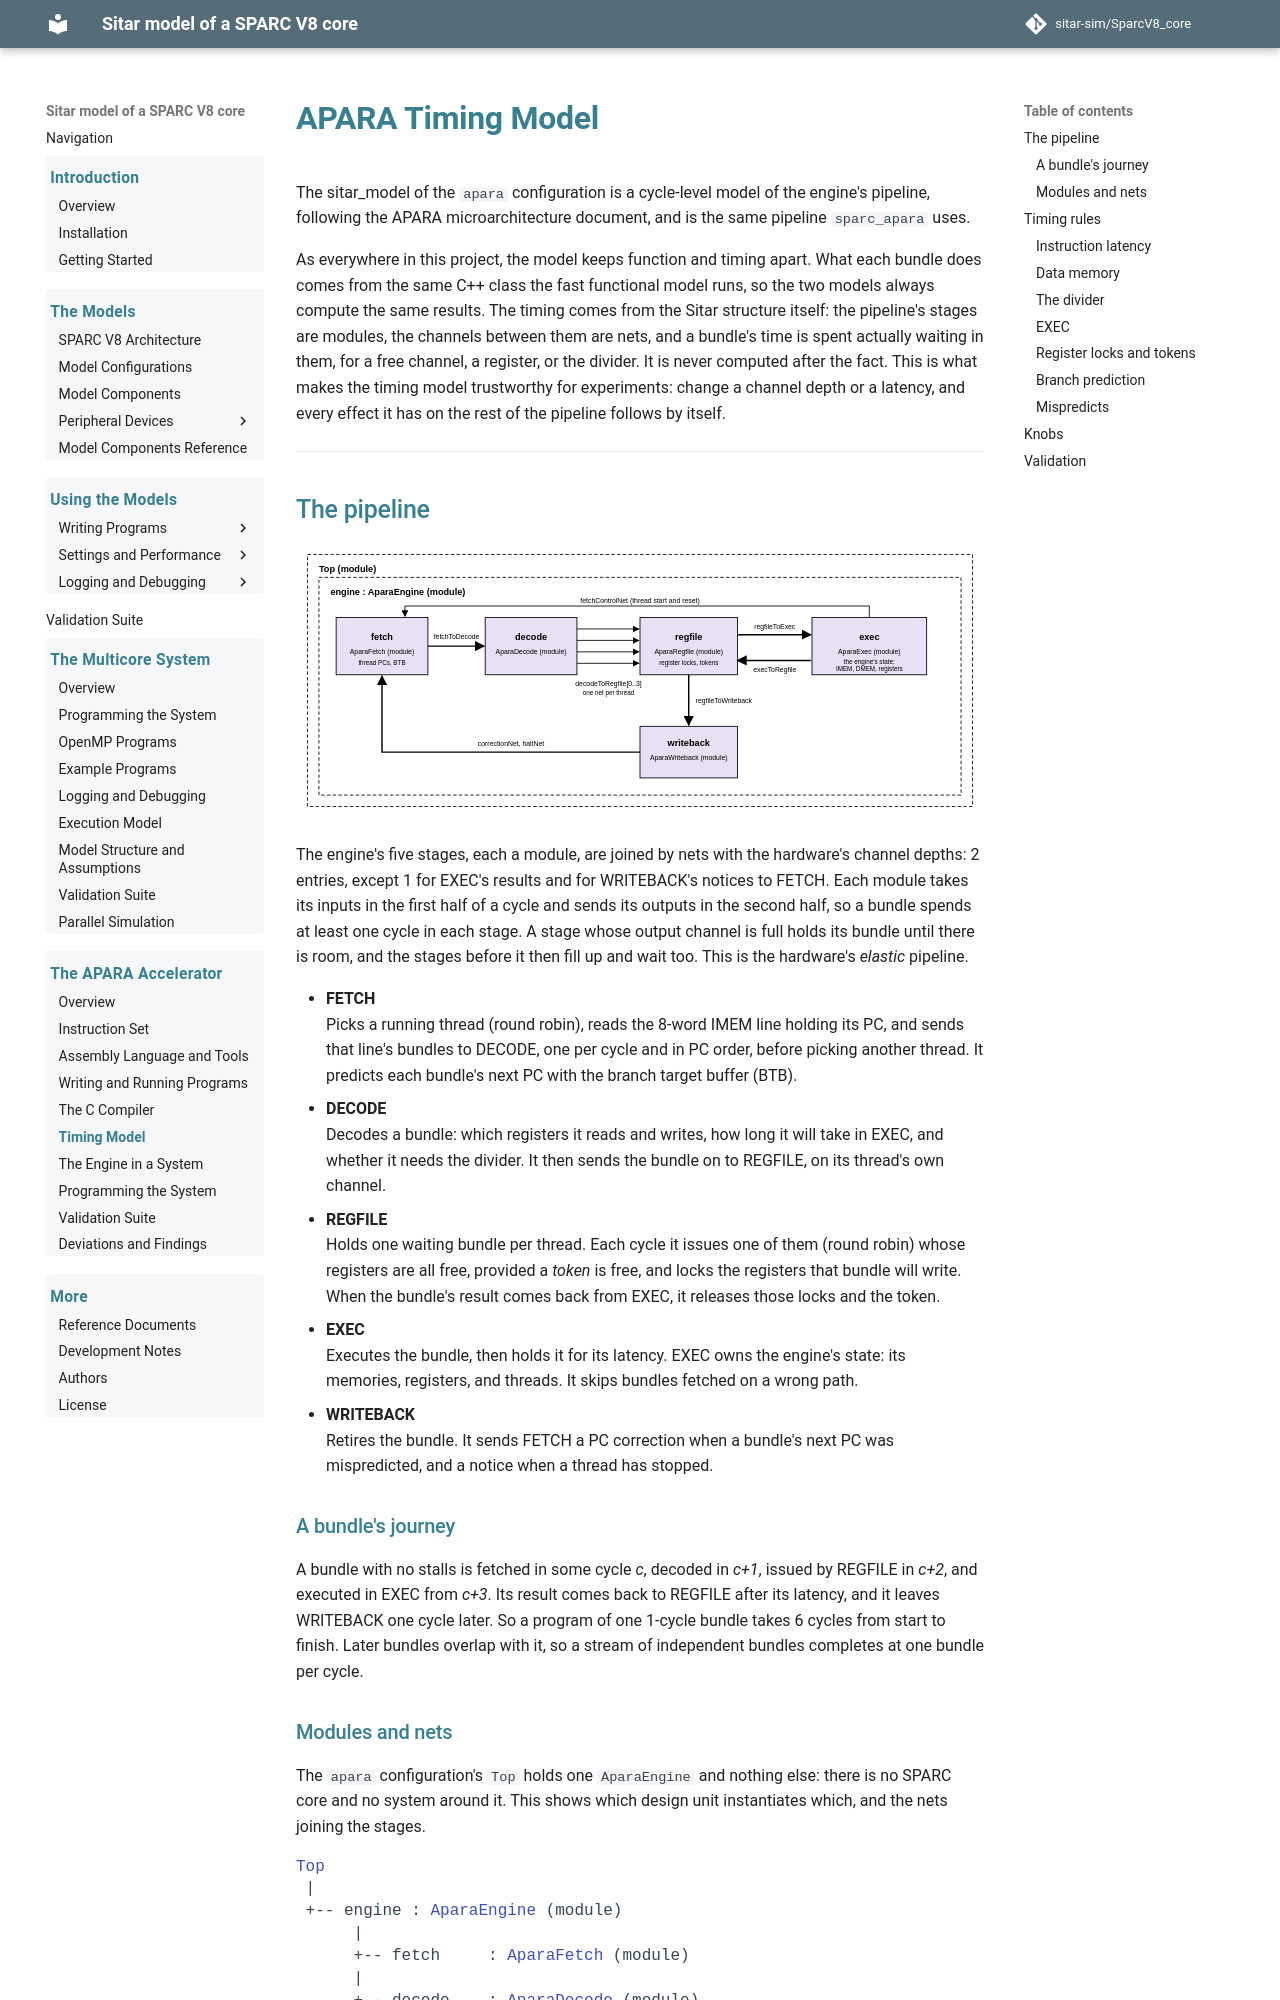

repository: sitar-sim/SparcV8_core · page: apara/timing_model.html · generator: mkdocs

# APARA Timing Model

The sitar_model of the `apara` configuration is a cycle-level model of
the engine's pipeline, following the APARA microarchitecture document,
and is the same pipeline `sparc_apara` uses.

As everywhere in this project, the model keeps function and timing
apart. What each bundle does comes from the same C++ class the fast
functional model runs, so the two models always compute the same
results. The timing comes from the Sitar structure itself: the
pipeline's stages are modules, the channels between them are nets, and
a bundle's time is spent actually waiting in them, for a free channel, a
register, or the divider. It is never computed after the fact. This is
what makes the timing model trustworthy for experiments: change a
channel depth or a latency, and every effect it has on the rest of the
pipeline follows by itself.

---

## The pipeline

<img src="../images/apara_structure.svg" alt="APARA pipeline structure" title="APARA pipeline structure">

The engine's five stages, each a module, are joined by nets with the
hardware's channel depths: 2 entries, except 1 for EXEC's results and
for WRITEBACK's notices to FETCH. Each module takes its inputs in the
first half of a cycle and sends its outputs in the second half, so a
bundle spends at least one cycle in each stage. A stage whose output
channel is full holds its bundle until there is room, and the stages
before it then fill up and wait too. This is the hardware's *elastic*
pipeline.

- **FETCH**  
    Picks a running thread (round robin), reads the 8-word IMEM line
    holding its PC, and sends that line's bundles to DECODE, one per
    cycle and in PC order, before picking another thread. It predicts
    each bundle's next PC with the branch target buffer (BTB).
- **DECODE**  
    Decodes a bundle: which registers it reads and writes, how long it
    will take in EXEC, and whether it needs the divider. It then sends
    the bundle on to REGFILE, on its thread's own channel.
- **REGFILE**  
    Holds one waiting bundle per thread. Each cycle it issues one of them
    (round robin) whose registers are all free, provided a *token* is
    free, and locks the registers that bundle will write. When the
    bundle's result comes back from EXEC, it releases those locks and the
    token.
- **EXEC**  
    Executes the bundle, then holds it for its latency. EXEC owns the
    engine's state: its memories, registers, and threads. It skips
    bundles fetched on a wrong path.
- **WRITEBACK**  
    Retires the bundle. It sends FETCH a PC correction when a bundle's
    next PC was mispredicted, and a notice when a thread has stopped.

### A bundle's journey

A bundle with no stalls is fetched in some cycle *c*, decoded in *c+1*,
issued by REGFILE in *c+2*, and executed in EXEC from *c+3*. Its result
comes back to REGFILE after its latency, and it leaves WRITEBACK one
cycle later. So a program of one 1-cycle bundle takes 6 cycles from
start to finish. Later bundles overlap with it, so a stream of
independent bundles completes at one bundle per cycle.
